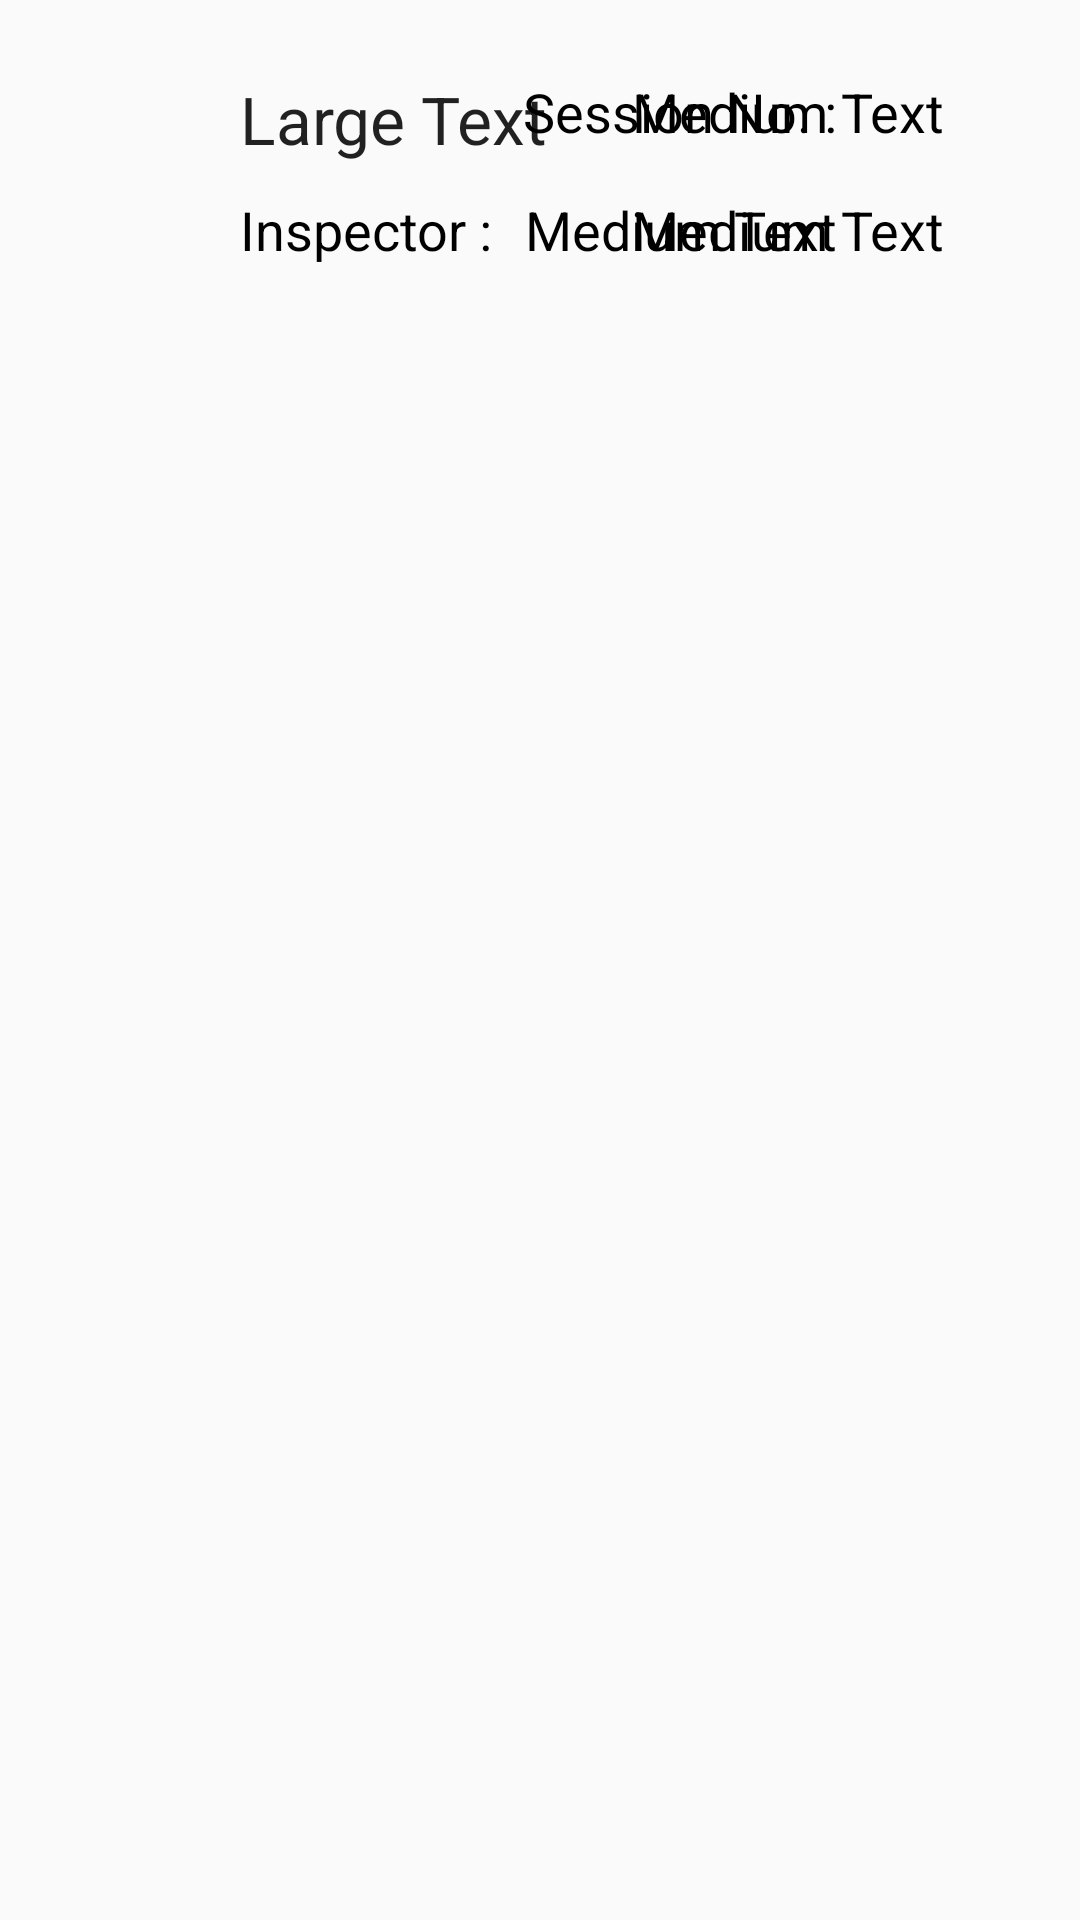

Produce the Android XML layout that renders to this screen, including the resource entries it uses.
<!-- AndroidManifest.xml: application theme AppTheme -->
<!-- res/layout/activity_export__row.xml -->
<?xml version="1.0" encoding="utf-8"?>
<RelativeLayout xmlns:android="http://schemas.android.com/apk/res/android"
    android:layout_width="match_parent"
    android:layout_height="match_parent"
    android:paddingBottom="25dp"
    android:paddingTop="15dp">

    <ImageView
        android:id="@+id/lv_Image"
        android:layout_width="60dp"
        android:layout_height="60dp"
        android:layout_alignParentStart="true"
        android:layout_alignParentTop="true"
        android:layout_marginLeft="10dp"
        android:layout_marginRight="10dp"
        android:layout_marginTop="10dp"
        android:maxHeight="30dp"
        android:maxWidth="30dp"
        android:minHeight="30dp"
        android:minWidth="30dp" />

    <TextView
        android:id="@+id/tvName_Db"
        android:layout_width="wrap_content"
        android:layout_height="wrap_content"
        android:layout_alignTop="@+id/lv_Image"
        android:layout_toEndOf="@+id/lv_Image"
        android:text="Large Text"
        android:textAppearance="?android:attr/textAppearanceLarge"
        android:focusableInTouchMode="false" />

    <TextView
        android:layout_width="wrap_content"
        android:layout_height="wrap_content"
        android:text="Inspector : "
        android:textAppearance="?android:attr/textAppearanceMedium"
        android:layout_below="@+id/tvName_Db"
        android:layout_alignStart="@+id/tvName_Db"
        android:textColor="#000000"
        android:layout_marginTop="10dp" />

    <TextView
        android:id="@+id/tvAge_Db"
        android:layout_width="wrap_content"
        android:layout_height="wrap_content"
        android:text="Medium Text"
        android:textAppearance="?android:attr/textAppearanceMedium"
        android:layout_below="@+id/tvName_Db"
        android:paddingLeft="30dp"
        android:textColor="#000000"
        android:layout_marginLeft="145dp"
        android:layout_marginTop="10dp" />

    <TextView
        android:id="@+id/tvStatus"
        android:layout_width="wrap_content"
        android:layout_height="wrap_content"
        android:layout_marginEnd="45dp"
        android:text="Medium Text"
        android:textAppearance="?android:attr/textAppearanceMedium"
        android:textColor="#000000"
        android:layout_alignTop="@+id/tvAge_Db"
        android:layout_alignParentEnd="true" />

    <TextView
        android:id="@+id/tvSessionNo"
        android:layout_width="wrap_content"
        android:layout_height="wrap_content"
        android:text="Medium Text"
        android:textAppearance="?android:attr/textAppearanceMedium"
        android:textColor="#000000"
        android:phoneNumber="true"
        android:layout_alignTop="@+id/tvName_Db"
        android:layout_alignEnd="@+id/tvStatus" />

    <TextView
        android:layout_width="wrap_content"
        android:layout_height="wrap_content"
        android:text="Session No. :"
        android:textAppearance="?android:attr/textAppearanceMedium"
        android:textColor="#000000"
        android:id="@+id/textView"
        android:layout_marginEnd="36dp"
        android:layout_alignTop="@+id/tvSessionNo"
        android:layout_alignEnd="@+id/tvStatus" />
</RelativeLayout>
<!-- resources referenced by this layout -->
<resources>
  <style name="AppTheme" parent="AppTheme.Base">
          
  
      </style>
  <style name="AppTheme.Base" parent="Theme.AppCompat.Light.NoActionBar">
  
      </style>
</resources>
